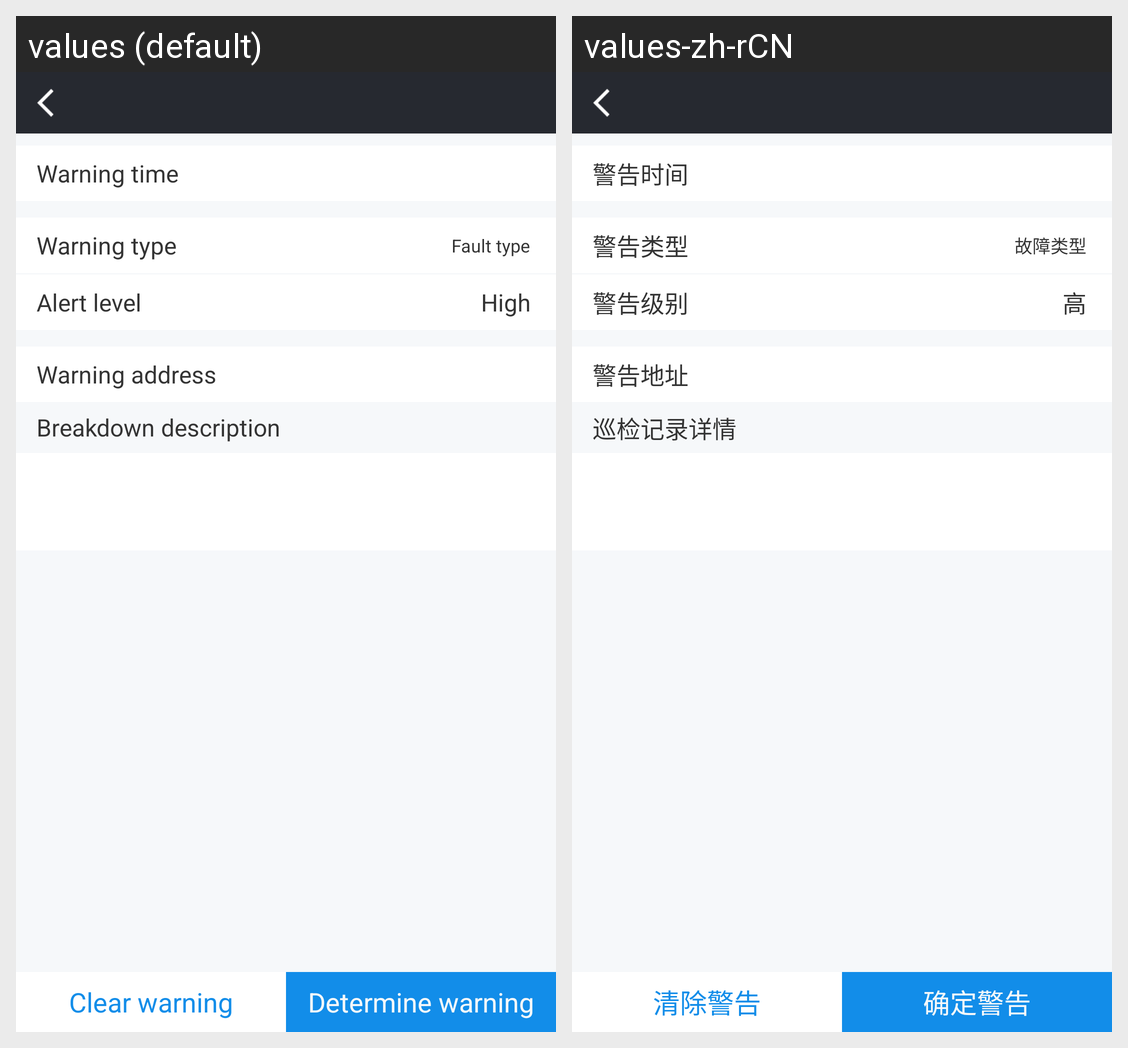

Here is an Android app screen in its default locale and in the app's own translations. Write out the translated-string differences for the strings that appear on this screen.
Android screen res/layout/activity_fault_tetails.xml rendered under 2 locales, left to right: values (default), values-zh-rCN. Device: Nexus 5 (rendered at 1080×1920; each locale shown at half size, 540×960, under a caption strip naming it); theme AppTheme.
Strings drawn on this screen, with the default value and each locale's value (text and hints the layout hard-codes, and strings that could not be matched under every locale, appear in the picture but are not listed):

warning_time
  values: Warning time
  values-zh-rCN: 警告时间

warning_type
  values: Warning type
  values-zh-rCN: 警告类型

fault_type
  values: Fault type
  values-zh-rCN: 故障类型

warning_level
  values: Alert level
  values-zh-rCN: 警告级别

high
  values: High
  values-zh-rCN: 高

warning_address
  values: Warning address
  values-zh-rCN: 警告地址

fault_details_description
  values: Breakdown description
  values-zh-rCN: 巡检记录详情

clear_warning
  values: Clear warning
  values-zh-rCN: 清除警告

confirm_warning
  values: Determine warning
  values-zh-rCN: 确定警告
